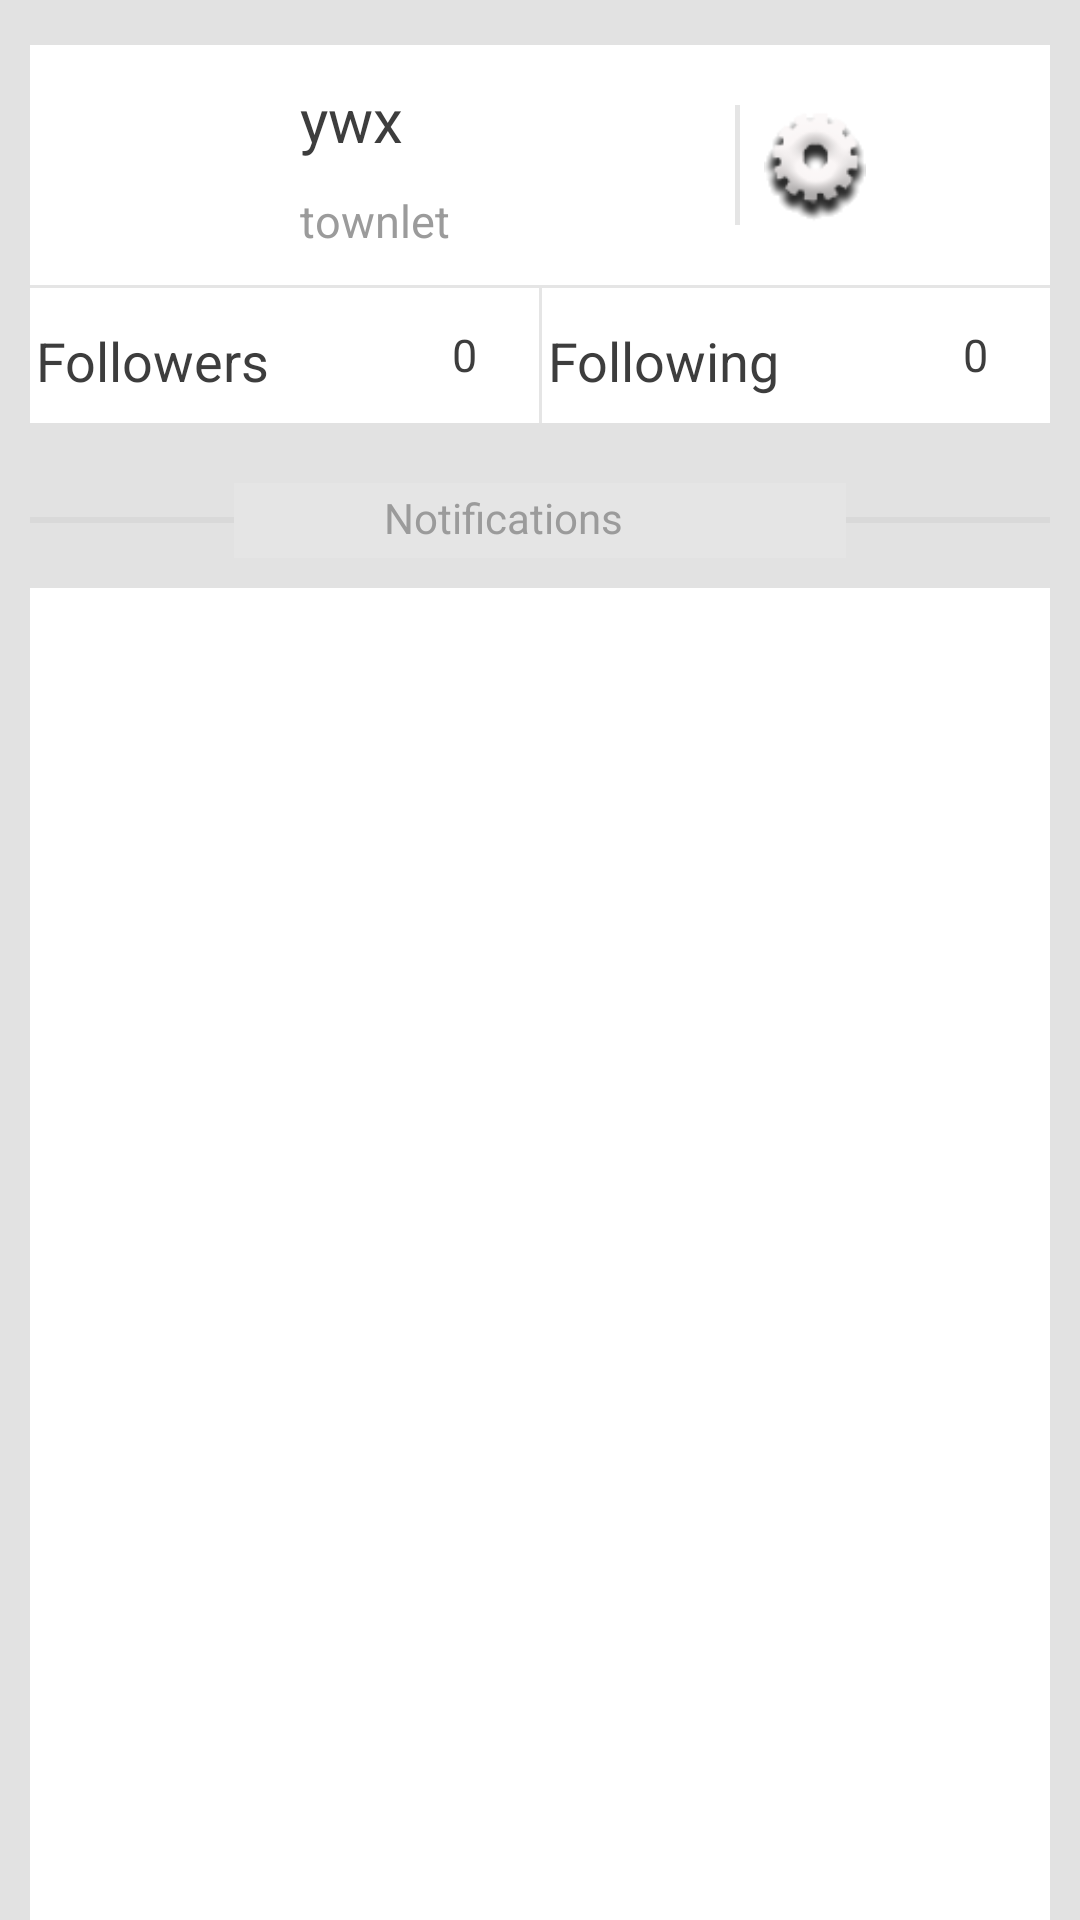

Android layout source for this screen:
<!-- AndroidManifest.xml: fallback theme Theme.MaterialComponents.DayNight.NoActionBar -->
<!-- res/layout/user_profile.xml -->
<?xml version="1.0" encoding="utf-8"?>
<LinearLayout xmlns:android="http://schemas.android.com/apk/res/android"
    android:layout_width="match_parent"
    android:layout_height="match_parent"
    android:background="#e2e2e2"
    android:orientation="vertical" >
    
    <LinearLayout 
        android:layout_width="fill_parent"
        android:layout_height="wrap_content"
        android:layout_marginTop="15dp"
        android:layout_marginLeft="10dp"
        android:layout_marginRight="10dp"
        android:background="#ffffff"
        android:orientation="vertical">
        <LinearLayout 
            android:layout_width="fill_parent"
            android:layout_height="80dp"
            android:orientation="horizontal">
            <ImageView 
                android:id="@+id/user_image"
                android:layout_width="60dp"
                android:layout_height="60dp"
                android:onClick="ChangeImage"
                android:background="@drawable/ic_launcher"
                android:layout_marginLeft="10dp"
                android:layout_marginTop="10dp"
                android:layout_marginBottom="10dp"/>
            
            <LinearLayout 
                android:layout_width="wrap_content"
                android:layout_height="wrap_content"
                android:orientation="vertical"
                android:layout_marginLeft="20dp"
                android:layout_marginTop="10dp"
                android:layout_marginBottom="10dp"
                android:layout_gravity="center_vertical">
                <TextView 
                    android:id="@+id/username"
                    android:layout_width="match_parent"
                    android:layout_height="match_parent"
                    android:text="ywx"
                    android:textColor="#3d3d3d"
                    android:textSize="20sp"/>
                <TextView
                    android:id="@+id/username01"
                    android:layout_width="match_parent"
                    android:layout_height="match_parent"
                    android:layout_marginTop="10dp"
                    android:text="townlet"
                    android:textColor="#9b9b9b"
                    android:textSize="15sp"/>
            </LinearLayout>
            
            <ImageView 
                android:id="@+id/moreInfo"
                android:layout_width="30dp"
                android:layout_height="30dp"
                android:layout_gravity="center_vertical" 
                android:layout_marginLeft="60dp"
                android:src="@drawable/next"/>
            
            <TextView
                android:layout_width="1.8dp"
                android:layout_height="40dp"
                android:layout_marginLeft="5dp"
                android:layout_gravity="center_vertical"
                android:background="#e5e5e5"/>
            
            <ImageView
                android:id="@+id/user_setting"
                android:layout_width="40dp"
                android:layout_height="40dp"
                android:layout_marginLeft="5dp"
                android:layout_gravity="center_vertical"
                android:src="@drawable/user_setting"/>"
            
        </LinearLayout>
        
        <TextView 
            android:layout_width="fill_parent"
            android:layout_height="1dp"
            android:background="#e5e5e5"></TextView>
        <LinearLayout 
            android:layout_width="fill_parent"
            android:layout_height="45dp"
            android:orientation="horizontal"
            android:background="#ffffff">
            <LinearLayout 
                android:layout_width="fill_parent"
                android:layout_height="fill_parent"
                android:layout_weight="1"
                android:orientation="horizontal">
                
                <TextView 
                    android:layout_width="fill_parent"
                    android:layout_height="45dp"
                    android:layout_weight="3"
                    android:paddingLeft="2dp"
                    android:paddingTop="12dp"
                    android:paddingBottom="5dp"
                    android:text="Followers"
                    android:textColor="#3d3d3d"
                    android:textSize="18sp"
                    android:layout_gravity="center_vertical"/>
                 <TextView 
                    android:layout_width="fill_parent"
                    android:layout_height="45dp"
                    android:layout_weight="10"
                     android:paddingLeft="10dp"
                    android:paddingTop="12dp"
                    android:paddingBottom="5dp"
                    android:text="0"
                    android:textColor="#3d3d3d"
                    android:textSize="15sp"
                    android:layout_gravity="center_vertical"/>
                
            </LinearLayout> 
            
            <TextView
                android:layout_width="1dp"
                android:layout_height="45dp" 
                android:layout_gravity="center_vertical"
                android:background="#e5e5e5"/>
            
            <LinearLayout 
                android:layout_width="fill_parent"
                android:layout_height="fill_parent"
                android:layout_weight="1"
                android:orientation="horizontal">
                 <TextView 
                    android:layout_width="fill_parent"
                    android:layout_height="45dp"
                    android:layout_weight="3"
                    android:paddingLeft="2dp"
                    android:paddingTop="12dp"
                    android:paddingBottom="5dp"
                    android:text="Following"
                    android:textColor="#3d3d3d"
                    android:textSize="18sp"
                    android:layout_gravity="center_vertical"/>
                 <TextView 
                    android:layout_width="fill_parent"
                    android:layout_height="45dp"
                    android:layout_weight="10"
                    android:paddingLeft="10dp"
                    android:paddingTop="12dp"
                    android:paddingBottom="5dp"
                    android:text="0"
                    android:textColor="#3d3d3d"
                    android:textSize="15sp"
                    android:layout_gravity="center_vertical"/>
            </LinearLayout>
        </LinearLayout>
    </LinearLayout>
    
    <LinearLayout 
        android:layout_width="fill_parent"
        android:layout_height="wrap_content"
        android:layout_marginLeft="10dp"
        android:layout_marginRight="10dp"
        android:layout_marginTop="20dp"
        android:orientation="horizontal">
        
        <TextView
                android:layout_width="match_parent"
                android:layout_height="2dp" 
                android:layout_weight="2"
                android:layout_gravity="center_vertical"
                android:background="#d9d9d9"/>
        
         <TextView
                android:layout_width="match_parent"
                android:layout_height="25dp" 
                android:layout_weight="1"
                android:paddingLeft="50dp"
                android:paddingTop="2dp"
                android:layout_gravity="center"
                android:text="Notifications"
                android:textColor="#9b9b9b"
                android:background="#e5e5e5"/>
         
         <TextView
                android:layout_width="match_parent"
                android:layout_height="2dp" 
                android:layout_weight="2"
                android:paddingRight="10dp"
                android:layout_gravity="center_vertical"
                android:background="#d9d9d9"/>
        
    </LinearLayout>
    
    <LinearLayout 
        android:layout_width="fill_parent"
        android:layout_height="fill_parent"
        android:layout_marginLeft="10dp"
        android:layout_marginRight="10dp"
        android:layout_marginTop="10dp"
        android:background="#ffffff"
        >
    <ScrollView 
        android:layout_width="fill_parent"
        android:layout_height="fill_parent" >
	    <ListView 
	        android:id="@+id/notifi_content"
	        android:layout_width="fill_parent" 
	        android:layout_height="fill_parent"
	        
	        ></ListView>
    </ScrollView>
    </LinearLayout>
    

</LinearLayout>
<!-- resources referenced by this layout -->
<resources>
  <!-- drawable user_setting: png bitmap (drawable, 3430 bytes) -->
</resources>
